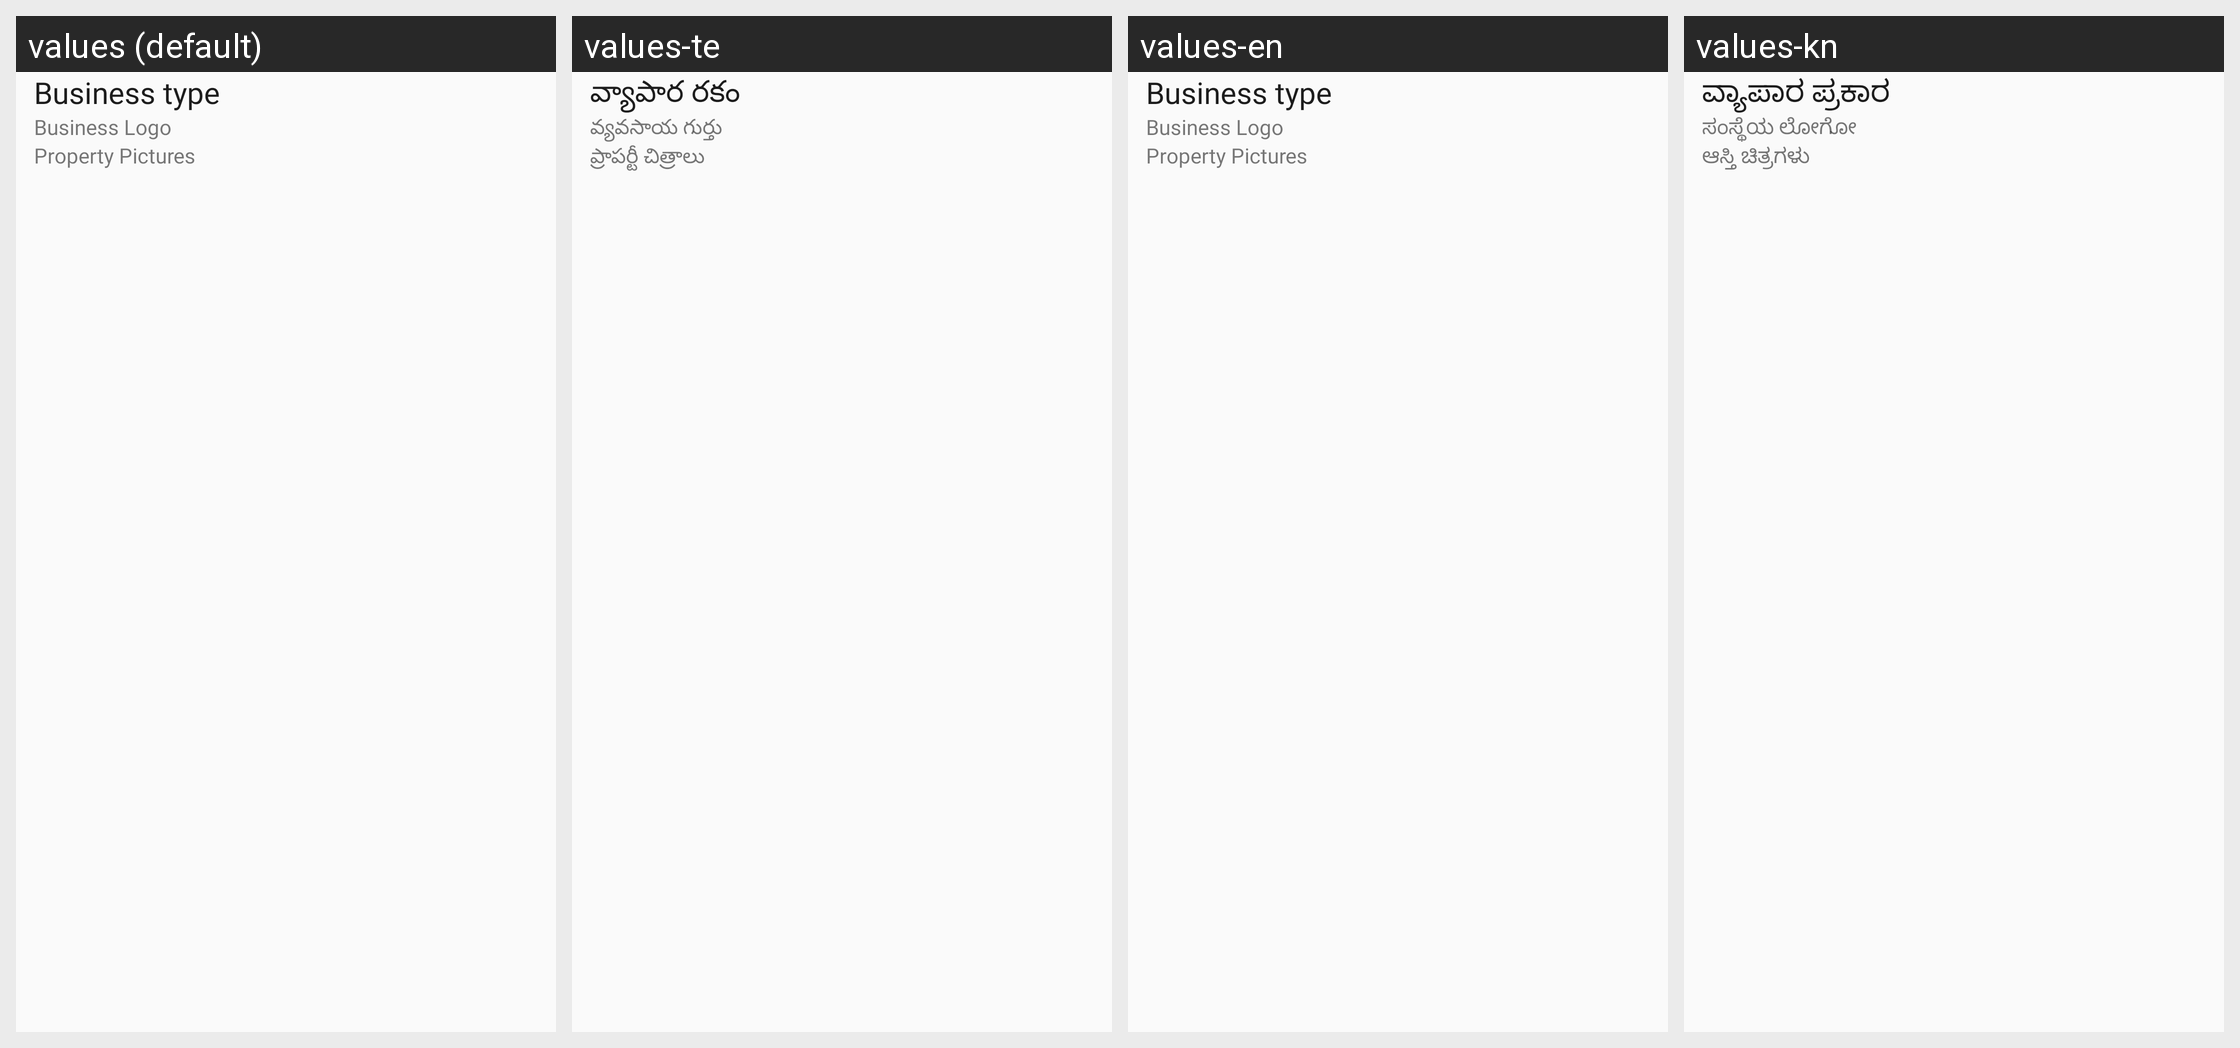

For this localized Android screen grid, give each drawn string resource with its value in every locale shown.
Android screen res/layout/activity_business_type_media.xml rendered under 4 locales, left to right: values (default), values-te, values-en, values-kn. Device: Nexus 5 (rendered at 1080×1920; each locale shown at half size, 540×960, under a caption strip naming it); theme Theme.TheHotelMedia.
Other locales in the repository, not shown: values-gu, values-hi, values-mr.
Strings drawn on this screen, with the default value and each locale's value (text and hints the layout hard-codes, and strings that could not be matched under every locale, appear in the picture but are not listed):

business_type
  values: Business type
  values-te: వ్యాపార రకం
  values-en: Business type
  values-kn: ವ್ಯಾಪಾರ ಪ್ರಕಾರ

business_logo
  values: Business Logo
  values-te: వ్యవసాయ గుర్తు
  values-en: Business Logo
  values-kn: ಸಂಸ್ಥೆಯ ಲೋಗೋ

property_pictures
  values: Property Pictures
  values-te: ప్రాపర్టీ చిత్రాలు
  values-en: Property Pictures
  values-kn: ಆಸ್ತಿ ಚಿತ್ರಗಳು
